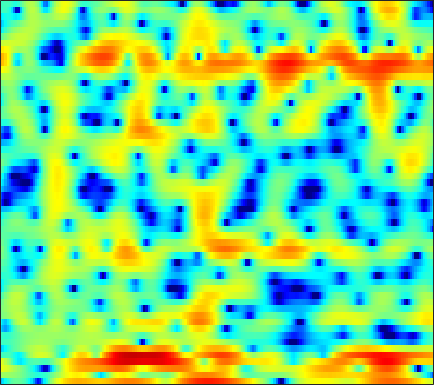

Source data for this figure (header and first rows):
-7.256, -5.8517, -4.2808, -3.0197, -2.3018, -1.6069, -1.1764, -1.0077, -0.98212, -1.1982, -1.6655, -2.2067, -3.1976, -4.5686, -5.905, -8.3426, -11.701, -14.123, -12.859, -8.6895, -5.3557, -3.4127, -1.3171, 0.39458
1.139, 1.091, 1.027, 0.9446, 0.8631, 0.7171, 0.5213, 0.3328, 0.02023, -0.3588, -0.7932, -1.149, -1.654, -2.169, -2.541, -2.984, -3.32, -3.474, -3.523, -3.369, -3.009, -2.616, -1.952, -1.172
4.129, 3.819, 3.372, 2.891, 2.513, 1.995, 1.466, 1.057, 0.4976, -0.08533, -0.6908, -1.172, -1.873, -2.687, -3.406, -4.539, -5.964, -7.317, -9.691, -13.02, -16.67, -16.03, -11.48, -7.583
3.798, 3.094, 2.059, 0.8773, -0.1235, -1.609, -3.22, -4.384, -5.502, -5.688, -5.005, -4.216, -3.207, -2.441, -2.044, -1.748, -1.67, -1.746, -1.964, -2.188, -2.269, -2.165, -1.749, -1.071
-2.477, -2.469, -2.262, -2.199, -2.364, -2.916, -3.801, -4.543, -5.168, -4.755, -3.399, -2.148, -0.5679, 0.7282, 1.491, 2.269, 2.806, 3.07, 3.249, 3.254, 3.089, 2.854, 2.381, 1.696
-6.843, -5.946, -4.648, -3.555, -2.893, -2.187, -1.621, -1.255, -0.8022, -0.3431, 0.1406, 0.5155, 1.009, 1.468, 1.763, 2.087, 2.314, 2.421, 2.463, 2.381, 2.166, 1.913, 1.443, 0.8093
-2.498, -2.561, -2.518, -2.348, -2.164, -1.87, -1.538, -1.275, -0.9205, -0.5705, -0.2288, 0.01347, 0.3091, 0.574, 0.7542, 0.9619, 1.109, 1.182, 1.231, 1.223, 1.16, 1.083, 0.9418, 0.7657
-2.757, -2.969, -3.068, -2.954, -2.754, -2.376, -1.928, -1.569, -1.095, -0.6578, -0.274, -0.02964, 0.2389, 0.4452, 0.57, 0.7008, 0.7957, 0.8519, 0.9104, 0.9568, 0.9905, 1.009, 1.02, 1.012
-6.394, -7.707, -8.375, -7.288, -5.875, -3.98, -2.386, -1.421, -0.4168, 0.3001, 0.7648, 0.9728, 1.089, 1.046, 0.9328, 0.7241, 0.518, 0.4155, 0.3869, 0.5046, 0.7367, 0.9507, 1.236, 1.474
-4.627, -6.181, -6.991, -5.405, -3.627, -1.465, 0.2363, 1.197, 2.095, 2.599, 2.726, 2.585, 2.093, 1.217, 0.2739, -1.401, -3.48, -5.054, -6.058, -4.832, -2.687, -1.205, 0.359, 1.451
-0.162, -0.03385, 0.2311, 0.6297, 0.9857, 1.485, 1.938, 2.196, 2.38, 2.348, 2.068, 1.667, 0.8663, -0.2601, -1.343, -3.143, -5.333, -6.989, -7.986, -6.754, -4.609, -3.097, -1.445, -0.22
-0.2604, 0.1873, 0.707, 1.15, 1.428, 1.729, 1.901, 1.937, 1.841, 1.577, 1.145, 0.7025, -0.04727, -0.9208, -1.609, -2.505, -3.247, -3.594, -3.733, -3.478, -2.906, -2.344, -1.54, -0.7836
-0.6584, -0.003294, 0.7699, 1.405, 1.784, 2.151, 2.336, 2.354, 2.208, 1.842, 1.245, 0.6422, -0.3984, -1.738, -2.935, -4.733, -6.512, -7.454, -7.527, -6.255, -4.51, -3.244, -1.792, -0.6451
-2.477, -1.392, -0.1436, 0.8676, 1.462, 2.028, 2.375, 2.491, 2.454, 2.178, 1.645, 1.078, 0.06155, -1.354, -2.746, -5.196, -8.531, -11.13, -11.06, -7.501, -4.37, -2.595, -0.8335, 0.3915
-5.621, -4.008, -2.343, -1.125, -0.4227, 0.2404, 0.6709, 0.8569, 0.9438, 0.8959, 0.7107, 0.4934, 0.1318, -0.292, -0.6333, -1.065, -1.351, -1.387, -1.195, -0.6935, 0.0002965, 0.5464, 1.194, 1.674
-5.164, -4.228, -3.238, -2.54, -2.199, -1.926, -1.854, -1.901, -2.023, -2.139, -2.153, -2.09, -1.896, -1.567, -1.259, -0.7936, -0.2907, 0.0926, 0.6246, 1.162, 1.664, 2.001, 2.373, 2.619
-3.364, -3.158, -3.047, -3.127, -3.363, -3.912, -4.779, -5.611, -6.928, -8.271, -8.965, -8.646, -7.292, -5.559, -4.286, -2.749, -1.436, -0.5914, 0.4098, 1.263, 1.972, 2.413, 2.892, 3.235
-2.181, -2.32, -2.677, -3.227, -3.803, -4.866, -6.333, -7.786, -10.49, -14.77, -20.38, -18.45, -12.59, -8.651, -6.523, -4.335, -2.631, -1.559, -0.3271, 0.6972, 1.577, 2.146, 2.781, 3.279
-1.37, -1.608, -2.074, -2.743, -3.333, -4.222, -5.16, -5.903, -6.78, -7.417, -7.681, -7.463, -6.749, -5.781, -4.989, -3.963, -3.002, -2.279, -1.328, -0.375, 0.6096, 1.334, 2.221, 2.966
-0.4199, -0.7392, -1.417, -2.414, -3.296, -4.532, -5.627, -6.13, -6.222, -5.82, -5.279, -4.857, -4.362, -4.077, -4.033, -4.218, -4.606, -4.895, -4.82, -3.704, -1.865, -0.3984, 1.372, 2.799
0.06985, -0.3719, -1.442, -3.125, -4.989, -8.71, -15.35, -22.22, -13.43, -8.461, -5.646, -4.373, -3.42, -3.14, -3.393, -4.472, -6.741, -9.9, -17.27, -11.67, -5.075, -2.008, 0.8237, 2.766
-0.7224, -0.9923, -1.647, -2.601, -3.524, -4.899, -6.085, -6.484, -6.003, -4.931, -3.807, -3.072, -2.396, -2.038, -1.973, -2.108, -2.367, -2.487, -2.401, -1.784, -0.7067, 0.2117, 1.408, 2.391
-1.356, -1.311, -1.361, -1.528, -1.683, -1.892, -2.048, -2.059, -2.013, -1.78, -1.513, -1.309, -1.035, -0.8061, -0.6607, -0.4773, -0.2896, -0.1108, 0.168, 0.5605, 0.9843, 1.3, 1.683, 1.957
-1.873, -1.531, -1.155, -0.8828, -0.7287, -0.5746, -0.4531, -0.3945, -0.3387, -0.3213, -0.2891, -0.2839, -0.2741, -0.2402, -0.1797, -0.03505, 0.2024, 0.4179, 0.8014, 1.2, 1.567, 1.801, 1.974, 1.968
-2.851, -2.142, -1.396, -0.7913, -0.4519, -0.1178, 0.0991, 0.1564, 0.1883, 0.03438, -0.2218, -0.4875, -0.937, -1.401, -1.684, -1.827, -1.55, -1.085, -0.1897, 0.7404, 1.607, 2.138, 2.618, 2.803
-4.519, -3.759, -2.954, -2.299, -1.895, -1.45, -1.141, -1.008, -1.001, -1.197, -1.737, -2.371, -3.677, -5.66, -7.778, -11.17, -11.11, -7.978, -4.129, -1.324, 0.7574, 1.894, 3.006, 3.683
-7.442, -7.494, -7.332, -6.968, -6.472, -5.696, -4.958, -4.457, -4.09, -3.928, -4.101, -4.472, -5.286, -6.57, -7.744, -9.09, -8.627, -6.878, -4.084, -1.581, 0.437, 1.647, 2.882, 3.758
-12.49, -15.17, -18.73, -17.44, -14.7, -11.74, -9.661, -8.581, -7.496, -6.857, -6.37, -6.128, -5.853, -5.556, -5.255, -4.646, -3.772, -2.891, -1.601, -0.185, 1.119, 2.009, 3.021, 3.794
-11.26, -13.55, -15.69, -15.77, -14.59, -12.9, -11.58, -11, -10.29, -9.796, -9.357, -8.938, -8.257, -7.291, -6.436, -5.109, -3.69, -2.592, -1.161, 0.237, 1.476, 2.308, 3.268, 4.011
-6.805, -7.933, -9.314, -10.38, -11.03, -11.73, -12.35, -12.8, -13.52, -14.23, -15.16, -15.55, -15.03, -12.99, -10.95, -8.253, -5.713, -4.031, -1.994, -0.2407, 1.274, 2.257, 3.33, 4.17
-4.717, -6.001, -7.939, -9.994, -11.64, -13.78, -15.54, -16.23, -17.27, -18.57, -21.24, -24.87, -27.87, -19.71, -15.36, -11.02, -7.736, -5.646, -3.181, -1.113, 0.7026, 1.855, 3.138, 4.114
-3.35, -4.795, -7.21, -10.41, -13.56, -19.94, -34.65, -26.15, -19.81, -17.6, -16.45, -16.01, -15.25, -14.1, -12.89, -11, -8.704, -6.892, -4.381, -2.07, 0.02798, 1.359, 2.856, 3.985
-1.432, -2.463, -4.193, -6.191, -7.866, -10.04, -11.57, -11.87, -11.89, -11.49, -11.32, -11.5, -12.13, -13.44, -14.91, -16.84, -14.47, -10.81, -6.466, -3.073, -0.4226, 1.155, 2.795, 4.003
-0.2726, -0.8194, -1.615, -2.493, -3.135, -3.917, -4.581, -5.006, -5.47, -5.88, -6.424, -6.925, -7.908, -9.27, -10.53, -11.71, -10.3, -7.958, -4.697, -1.934, 0.233, 1.554, 2.928, 3.909
-1.332, -1.52, -1.73, -1.976, -2.143, -2.358, -2.549, -2.69, -2.807, -2.981, -3.167, -3.31, -3.511, -3.66, -3.676, -3.408, -2.825, -2.142, -1.079, 0.09474, 1.167, 1.891, 2.698, 3.268
-4.131, -3.998, -3.85, -3.612, -3.418, -3.115, -2.77, -2.492, -2.169, -1.878, -1.622, -1.483, -1.307, -1.149, -1.003, -0.7679, -0.4606, -0.1669, 0.2743, 0.7745, 1.295, 1.679, 2.131, 2.49
-7.999, -7.748, -7.415, -6.816, -6.168, -5.086, -3.93, -3.092, -2.153, -1.343, -0.7372, -0.3933, -0.07413, 0.1208, 0.1966, 0.2079, 0.2012, 0.1735, 0.2033, 0.2829, 0.5273, 0.7811, 1.215, 1.698
-11.56, -12.53, -14.31, -14.55, -12.09, -8.244, -5.179, -3.479, -1.64, -0.3775, 0.4847, 0.913, 1.199, 1.206, 1.028, 0.5944, -0.06914, -0.6778, -1.541, -2.216, -2.394, -2.052, -1.054, 0.1948
-8.962, -9.994, -11.81, -11.96, -9.834, -6.299, -3.444, -1.772, -0.06578, 1.099, 1.835, 2.114, 2.168, 1.841, 1.352, 0.3554, -1.171, -2.72, -5.723, -10.65, -17.69, -12.71, -6.382, -2.524
-3.693, -3.673, -3.537, -3.056, -2.469, -1.48, -0.455, 0.2984, 1.074, 1.64, 1.918, 1.926, 1.667, 1.096, 0.4621, -0.6825, -2.164, -3.474, -5.374, -7.178, -7.83, -7.216, -5.191, -2.85
-1.374, -1.135, -0.7531, -0.2891, 0.104, 0.5992, 1.068, 1.361, 1.598, 1.699, 1.574, 1.342, 0.8279, 0.07428, -0.6549, -1.881, -3.326, -4.519, -6.083, -7.138, -7.364, -6.687, -5.071, -3.134
-1.871, -1.225, -0.3096, 0.4565, 0.9217, 1.39, 1.683, 1.755, 1.734, 1.488, 1.092, 0.6993, 0.04213, -0.796, -1.565, -2.851, -4.562, -6.306, -9.764, -16.34, -23.76, -13.69, -7.51, -3.775
-4.965, -3.055, -1.238, -0.01341, 0.5788, 1.051, 1.146, 1.013, 0.5972, -0.06968, -0.8576, -1.479, -2.229, -2.824, -3.184, -3.638, -4.224, -4.823, -5.713, -6.405, -6.244, -5.214, -3.233, -1.2
-4.006, -2.611, -1.212, -0.2543, 0.1713, 0.3427, 0.07448, -0.3912, -1.512, -3.1, -5.258, -7.151, -9.162, -8.998, -7.75, -5.957, -4.56, -3.747, -2.893, -2.122, -1.338, -0.6643, 0.2822, 1.266
-1.569, -0.9209, -0.2014, 0.2445, 0.3905, 0.2606, -0.2248, -0.8906, -2.209, -4.167, -7.066, -10.06, -14.64, -13.2, -9.883, -6.573, -4.314, -3.061, -1.79, -0.7803, 0.1019, 0.6417, 1.33, 1.949
-0.3395, 0.2378, 0.751, 0.9824, 0.9805, 0.782, 0.3391, -0.1744, -0.9568, -1.927, -2.951, -3.622, -4.188, -4.176, -3.85, -3.112, -2.299, -1.71, -1.004, -0.4209, 0.08544, 0.412, 0.7964, 1.119
1.549, 1.878, 2.059, 2.004, 1.821, 1.455, 0.9729, 0.6212, 0.1157, -0.3355, -0.6948, -0.9084, -1.089, -1.17, -1.16, -1.112, -1.034, -0.9781, -0.9026, -0.8552, -0.868, -0.8275, -0.8313, -0.8345
4.557, 4.396, 3.965, 3.287, 2.647, 1.65, 0.6898, 0.1327, -0.3557, -0.433, -0.2679, -0.1104, 0.03921, 0.04139, -0.04995, -0.3384, -0.7623, -1.161, -1.752, -2.305, -2.784, -3.121, -3.5, -3.856
7.473, 6.928, 5.909, 4.45, 3.003, 0.4242, -2.996, -5.712, -6.441, -3.801, -1.478, -0.3229, 0.5193, 0.7334, 0.5282, -0.2136, -1.425, -2.616, -4.508, -6.27, -7.277, -7.763, -7.892, -8.178
7.774, 7.218, 6.207, 4.788, 3.381, 0.9397, -2.22, -4.46, -5.141, -3.015, -0.9681, 0.04417, 0.7001, 0.656, 0.1397, -1.136, -3.244, -5.527, -10.07, -18.65, -26.63, -17.75, -14, -13.06
5.476, 5.26, 4.817, 4.209, 3.652, 2.818, 2.04, 1.541, 1.188, 1.145, 1.242, 1.262, 1.098, 0.5964, -0.03643, -1.269, -2.999, -4.619, -7.109, -9.58, -11.33, -12.1, -13.11, -14.61
2.334, 2.604, 2.85, 2.979, 3.008, 2.978, 2.894, 2.796, 2.708, 2.605, 2.45, 2.279, 1.94, 1.426, 0.9283, 0.05494, -1.029, -1.956, -3.297, -4.726, -6.212, -7.359, -9.053, -11.11
-1.6, -0.7394, 0.2214, 0.9662, 1.404, 1.865, 2.187, 2.396, 2.562, 2.647, 2.646, 2.591, 2.419, 2.134, 1.828, 1.309, 0.6687, 0.1121, -0.7018, -1.591, -2.532, -3.311, -4.286, -5.24
-5.566, -4.125, -2.602, -1.434, -0.7501, -0.03228, 0.5344, 0.8944, 1.274, 1.599, 1.867, 2.014, 2.125, 2.127, 2.04, 1.835, 1.523, 1.225, 0.7604, 0.2568, -0.2604, -0.6291, -1.106, -1.518
-7.425, -5.916, -4.366, -3.282, -2.704, -2.152, -1.698, -1.413, -0.89, -0.2779, 0.3675, 0.818, 1.326, 1.67, 1.823, 1.867, 1.752, 1.591, 1.302, 0.988, 0.6983, 0.5558, 0.398, 0.3313
-5.815, -4.899, -4.121, -3.867, -3.996, -4.545, -5.317, -5.636, -5.085, -3.544, -1.769, -0.5893, 0.6398, 1.447, 1.797, 1.932, 1.754, 1.458, 0.9414, 0.4088, 0.05641, -0.02811, 0.2084, 0.6929
-2.726, -2.484, -2.507, -3.006, -3.846, -5.918, -10.11, -16.99, -16.49, -7.261, -2.911, -0.8548, 0.9222, 1.927, 2.239, 2.165, 1.528, 0.656, -1.056, -3.365, -5.546, -5.809, -3.753, -1.213
-2.562, -2.466, -2.345, -2.361, -2.526, -2.974, -3.47, -3.595, -3.076, -1.868, -0.4555, 0.4978, 1.423, 1.896, 1.941, 1.577, 0.6749, -0.4032, -2.537, -5.705, -9.666, -10.3, -6.41, -2.819
